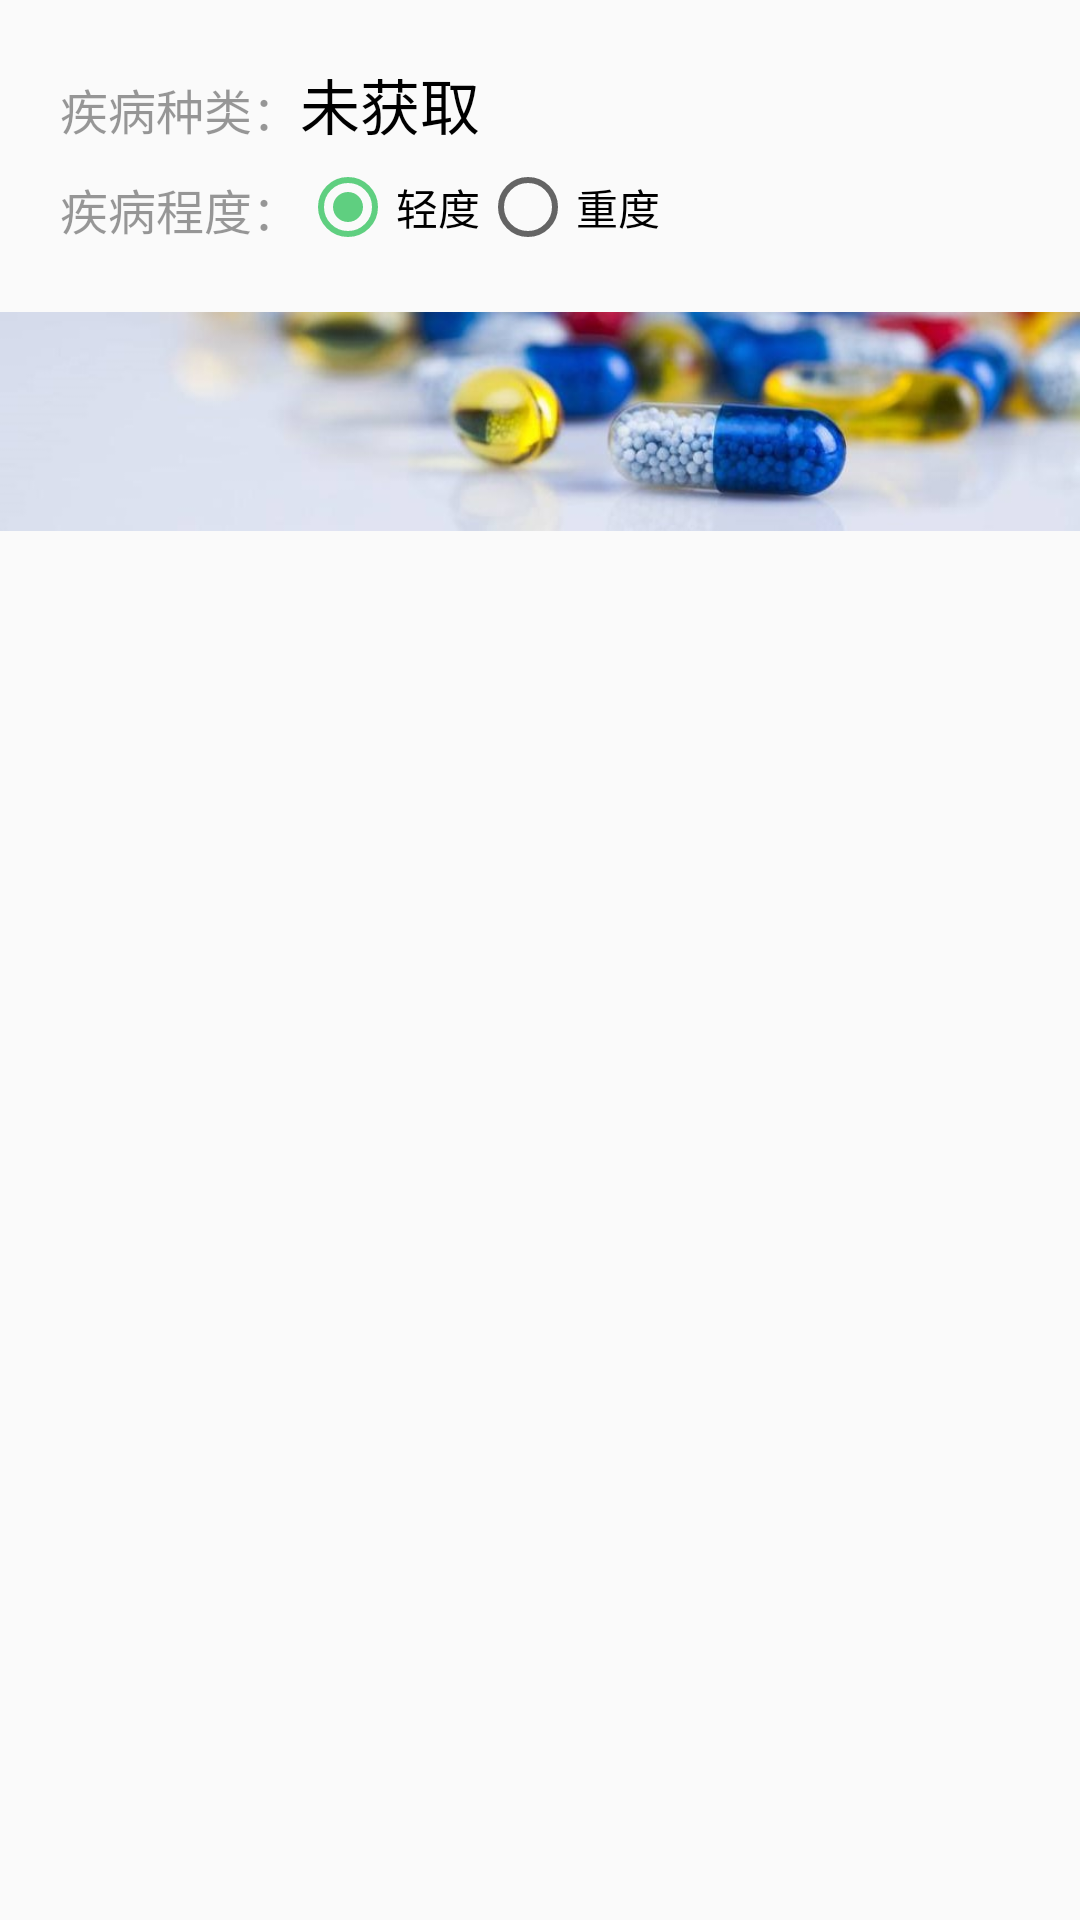

Reconstruct the res/layout file that produces this screen, plus the resources it refers to.
<!-- AndroidManifest.xml: application theme AppTheme -->
<!-- res/layout/patient_list_medicine.xml -->
<?xml version="1.0" encoding="utf-8"?>
<RelativeLayout xmlns:android="http://schemas.android.com/apk/res/android"
    android:layout_width="match_parent"
    android:layout_height="match_parent"
    android:orientation="vertical">

    <RelativeLayout
        android:id="@+id/relativeLayout"
        android:layout_width="match_parent"
        android:layout_height="wrap_content"
        android:layout_alignParentTop="true"
        android:layout_marginTop="20dp"
        android:layout_marginStart="20dp">

        <TextView
            android:id="@+id/sicknessKind"
            android:layout_width="wrap_content"
            android:layout_height="wrap_content"
            android:layout_alignBaseline="@+id/sicknessName"
            android:text="疾病种类："
            android:textColor="@color/black_overlay"
            android:textSize="16sp" />

        <TextView
            android:id="@+id/sicknessName"
            android:layout_width="wrap_content"
            android:layout_height="wrap_content"
            android:layout_toEndOf="@+id/sicknessKind"
            android:text="未获取"
            android:textColor="@color/black"
            android:textSize="20sp"
            android:gravity="center"/>

        <TextView
            android:id="@+id/sicknessDegree"
            android:layout_width="wrap_content"
            android:layout_height="wrap_content"
            android:layout_alignParentStart="true"
            android:layout_alignTop="@+id/radioGroup"
            android:layout_marginTop="5dp"
            android:text="疾病程度："
            android:textColor="@color/black_overlay"
            android:textSize="16sp" />

        <RadioGroup
            android:id="@+id/radioGroup"
            android:layout_width="wrap_content"
            android:layout_height="wrap_content"
            android:layout_below="@+id/sicknessKind"
            android:layout_marginTop="5dp"
            android:layout_toEndOf="@+id/sicknessDegree"
            android:checkedButton="@+id/sicknessFree"
            android:orientation="horizontal">

            <RadioButton
                android:id="@+id/sicknessFree"
                android:layout_width="wrap_content"
                android:layout_height="match_parent"
                android:text="轻度" />

            <RadioButton
                android:id="@+id/sicknessHeavy"
                android:layout_width="wrap_content"
                android:layout_height="match_parent"
                android:text="重度" />
        </RadioGroup>
    </RelativeLayout>

    <ImageView
        android:id="@+id/recommend"
        android:layout_width="wrap_content"
        android:layout_height="wrap_content"
        android:layout_alignParentStart="true"
        android:layout_alignTop="@+id/relativeLayout"
        android:layout_marginTop="22dp"
        android:src="@drawable/recommended" />

    <ListView
        android:id="@+id/listMedicine"
        android:layout_width="match_parent"
        android:layout_height="wrap_content"
        android:layout_below="@+id/relativeLayout"
        android:layout_marginTop="120dp"
        android:divider="@color/green"
        android:dividerHeight="1dp" />
</RelativeLayout>
<!-- resources referenced by this layout -->
<resources>
  <color name="black">#000000</color>
  <color name="black_overlay">#66000000</color>
  <color name="green">#26C281</color>
  <!-- drawable recommended: jpg bitmap (drawable, 44554 bytes) -->
  <style name="AppTheme" parent="Theme.AppCompat.Light.DarkActionBar">
          
          <item name="colorPrimary">@color/colorPrimary</item>
          <item name="colorPrimaryDark">@color/colorPrimaryDark</item>
          <item name="colorAccent">@color/colorAccent</item>
      </style>
  <color name="colorPrimary">#3F51B5</color>
  <color name="colorPrimaryDark">#303F9F</color>
  <color name="colorAccent">#5fcf80</color>
</resources>
